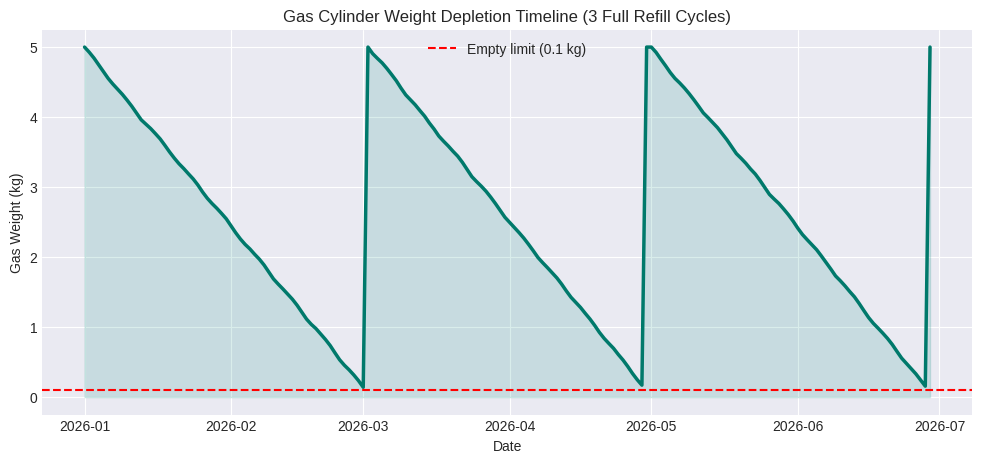
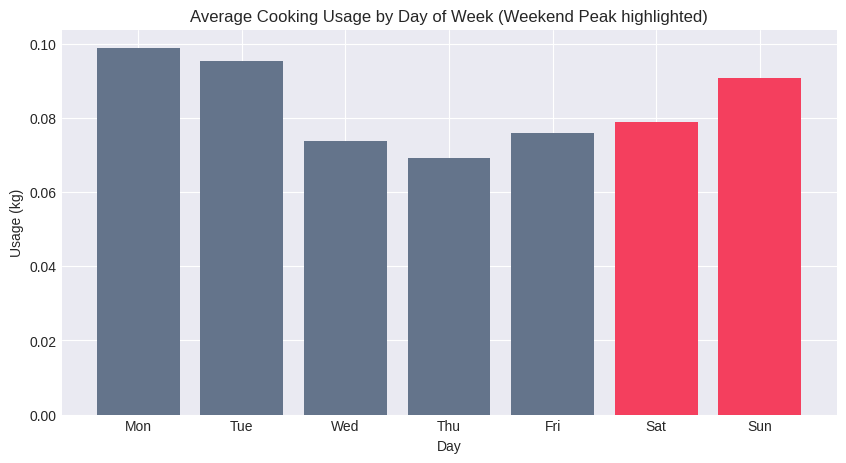

Write Python code to recreate these figures, in order.
import pandas as pd
import numpy as np
import matplotlib.pyplot as plt
import seaborn as sns

plt.style.use('seaborn-v0_8-darkgrid')
sns.set_palette("muted")
print("✓ Libraries loaded.")

print("📡 Generating dataset...")
np.random.seed(42)

dates = pd.date_range(start='2026-01-01', end='2026-06-29', freq='D')
n_days = len(dates)

base_consumption = 0.0833
weekly_variation = [0.07, 0.075, 0.08, 0.09, 0.10, 0.095, 0.073]
noise = np.random.normal(0, 0.005, n_days)

gas_weight = []
daily_usage = []

for i in range(n_days):
    day_of_week = i % 7
    usage = base_consumption + (weekly_variation[day_of_week] - 0.0833) + noise[i]
    usage = max(0.04, min(0.15, usage))
    daily_usage.append(usage)
    
    if i == 0:
        current_weight = 5.0
    else:
        current_weight = current_weight - usage
    
    if current_weight < 0.1 or (i > 0 and i % 60 == 0):
        current_weight = 5.0
    
    gas_weight.append(max(0.0, current_weight))

df = pd.DataFrame({
    'date': dates,
    'gas_weight_kg': gas_weight,
    'daily_usage_kg': daily_usage,
    'cylinder_type': '5kg Standard'
})

# Feature engineering
df['gas_percentage'] = (df['gas_weight_kg'] / 5.0) * 100
df['days_since_refill'] = range(n_days)
df['day_of_week'] = df['date'].dt.dayofweek
df['weekend'] = (df['day_of_week'] >= 5).astype(int)
df['consumption_rate'] = df['daily_usage_kg'] / df['gas_percentage']
df['usage_velocity'] = df['daily_usage_kg'].diff().fillna(0)
df['rolling_avg_7'] = df['daily_usage_kg'].rolling(7).mean().fillna(df['daily_usage_kg'].mean())

# Target Variable calculation
df['days_remaining'] = 0
for i in range(len(df)):
    remaining = df.loc[i, 'gas_weight_kg']
    if remaining > 0.1:
        future_days = 0
        temp_weight = remaining
        for j in range(i+1, min(i+90, len(df))):
            temp_weight -= df.loc[j, 'daily_usage_kg']
            if temp_weight <= 0.1:
                future_days = j - i
                break
        df.loc[i, 'days_remaining'] = future_days if future_days > 0 else 1
    else:
        df.loc[i, 'days_remaining'] = 0

df['refill_price_lkr'] = 1910
df['price_per_kg_lkr'] = 382
df['estimated_monthly_cost'] = df['daily_usage_kg'] * 30 * df['price_per_kg_lkr']

df.to_csv('train_dataset.csv', index=False)
print("✓ Dataset generated and saved as train_dataset.csv.")

print("📋 Dataset Shape:", df.shape)
print("\n📋 First 10 rows of the Dataset:")
df.head(10)

print("📋 Statistical Summary:")
df.describe()

plt.figure(figsize=(12, 5), dpi=150)
plt.plot(df['date'], df['gas_weight_kg'], color='#00796B', linewidth=2.5)
plt.fill_between(df['date'], df['gas_weight_kg'], color='#00897B', alpha=0.15)
plt.axhline(0.1, color='r', linestyle='--', label='Empty limit (0.1 kg)')
plt.title('Gas Cylinder Weight Depletion Timeline (3 Full Refill Cycles)')
plt.xlabel('Date')
plt.ylabel('Gas Weight (kg)')
plt.legend()
plt.show()

plt.figure(figsize=(10, 5), dpi=150)
day_names = {0: 'Mon', 1: 'Tue', 2: 'Wed', 3: 'Thu', 4: 'Fri', 5: 'Sat', 6: 'Sun'}
weekly_avg = df.groupby('day_of_week')['daily_usage_kg'].mean().reset_index()
weekly_avg['day_name'] = weekly_avg['day_of_week'].map(day_names)

colors = ['#64748B'] * 5 + ['#F43F5E', '#F43F5E']
plt.bar(weekly_avg['day_name'], weekly_avg['daily_usage_kg'], color=colors)
plt.title('Average Cooking Usage by Day of Week (Weekend Peak highlighted)')
plt.xlabel('Day')
plt.ylabel('Usage (kg)')
plt.show()
